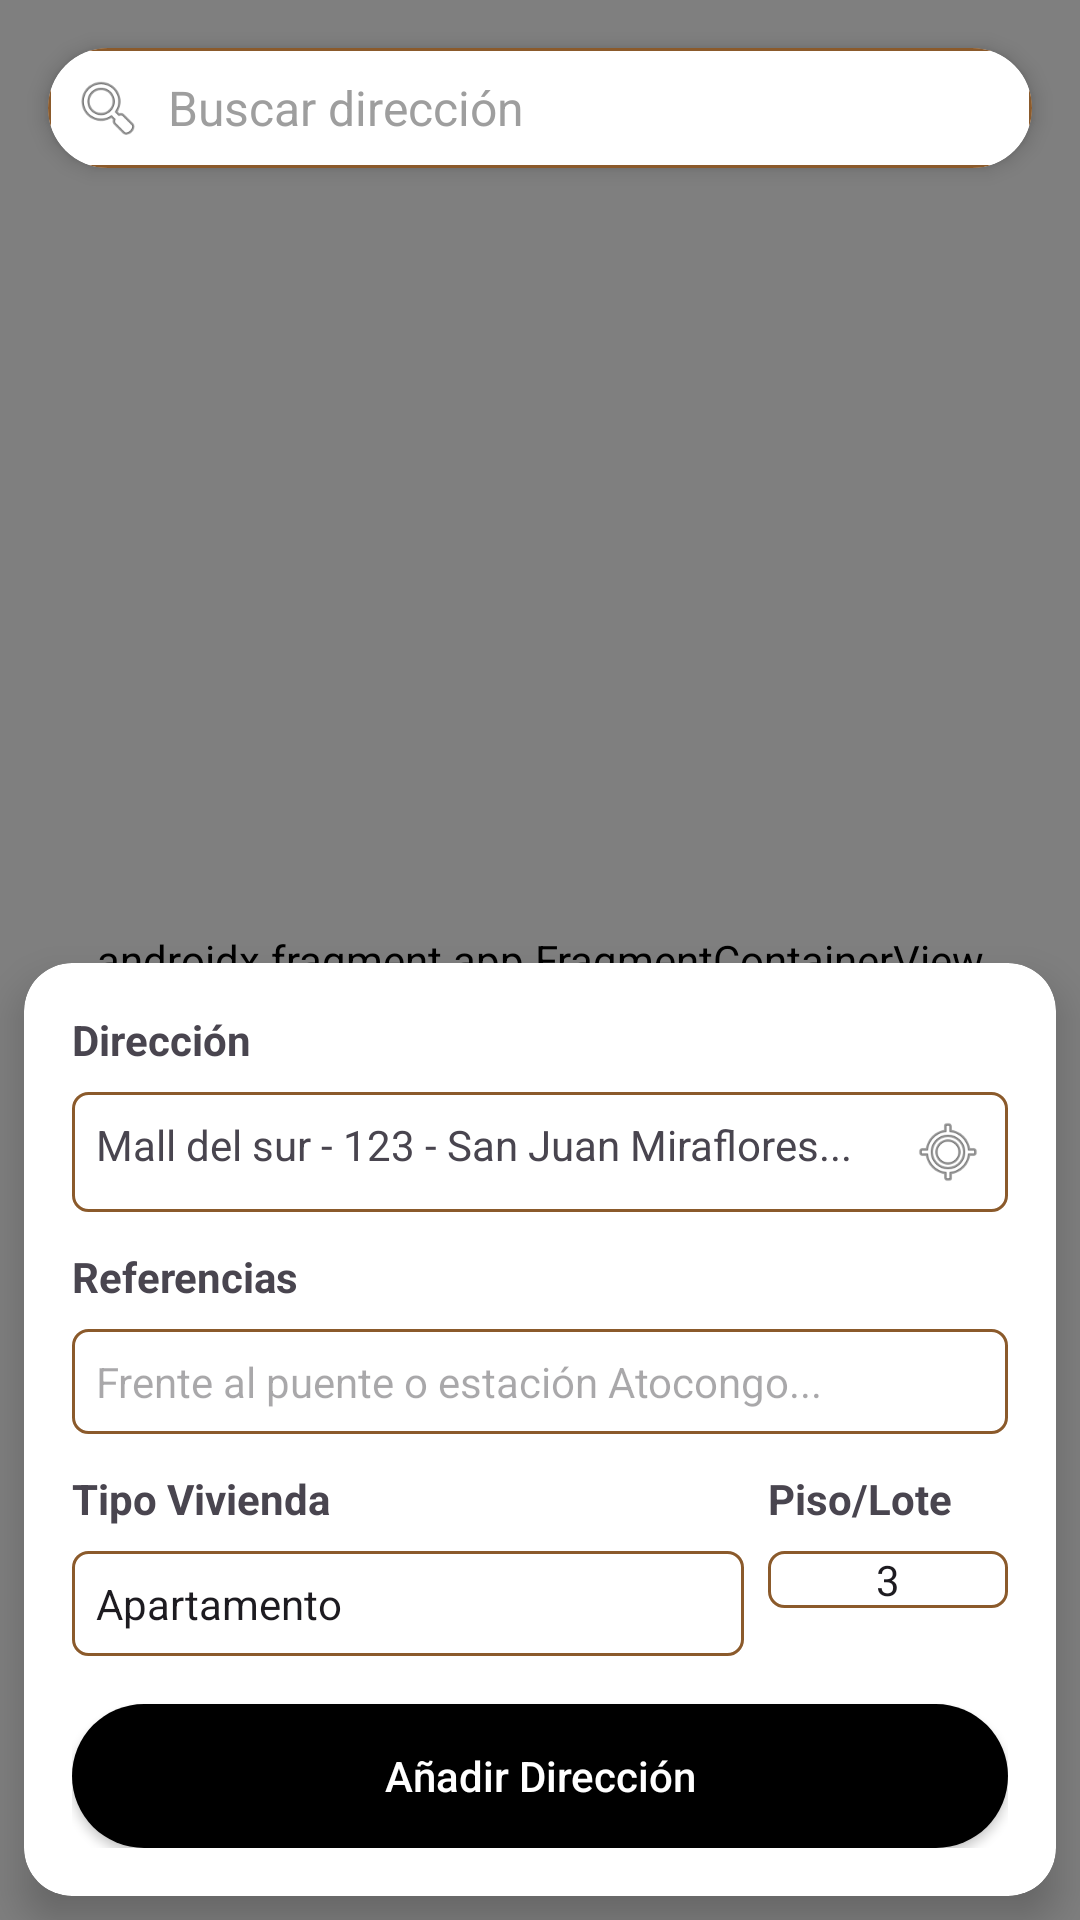

The Android layout XML behind this screen, and the referenced resources:
<!-- AndroidManifest.xml: application theme Theme.MyAppFirebaseAuth -->
<!-- res/layout/activity_maps.xml -->
<?xml version="1.0" encoding="utf-8"?>
<androidx.constraintlayout.widget.ConstraintLayout xmlns:android="http://schemas.android.com/apk/res/android"
    xmlns:app="http://schemas.android.com/apk/res-auto"
    xmlns:tools="http://schemas.android.com/tools"
    android:id="@+id/maps"
    android:layout_width="match_parent"
    android:layout_height="match_parent"
    tools:context=".MapsActivity">

    
    <androidx.fragment.app.FragmentContainerView
        android:id="@+id/mapfragment"
        android:name="com.google.android.gms.maps.SupportMapFragment"
        android:layout_width="match_parent"
        android:layout_height="match_parent"
        tools:context=".MapsActivity" />

    
    <androidx.cardview.widget.CardView
        android:id="@+id/searchBarCard"
        android:layout_width="match_parent"
        android:layout_height="wrap_content"
        android:layout_margin="16dp"
        app:cardCornerRadius="24dp"
        app:cardElevation="4dp"
        app:layout_constraintTop_toTopOf="parent"
        app:layout_constraintStart_toStartOf="parent"
        app:layout_constraintEnd_toEndOf="parent">

        <LinearLayout
            android:layout_width="match_parent"
            android:layout_height="wrap_content"
            android:orientation="horizontal"
            android:gravity="center_vertical"
            android:padding="8dp"
            android:background="@drawable/edit_text_background">

            <ImageView
                android:layout_width="24dp"
                android:layout_height="24dp"
                android:src="@android:drawable/ic_menu_search" />

            <TextView
                android:id="@+id/searchTextView"
                android:layout_width="match_parent"
                android:layout_height="wrap_content"
                android:layout_marginStart="8dp"
                android:text="Buscar dirección"
                android:textColor="#9E9E9E"
                android:textSize="16sp" />
        </LinearLayout>
    </androidx.cardview.widget.CardView>

    
    <androidx.cardview.widget.CardView
        android:id="@+id/bottomSheet"
        android:layout_width="match_parent"
        android:layout_height="wrap_content"
        android:layout_margin="8dp"
        app:cardCornerRadius="16dp"
        app:cardElevation="8dp"
        app:layout_constraintBottom_toBottomOf="parent"
        app:layout_constraintStart_toStartOf="parent"
        app:layout_constraintEnd_toEndOf="parent">

        <ScrollView
            android:layout_width="match_parent"
            android:layout_height="wrap_content">

            <LinearLayout
                android:layout_width="match_parent"
                android:layout_height="wrap_content"
                android:orientation="vertical"
                android:padding="16dp">

                
                <TextView
                    android:text="Dirección"
                    android:textStyle="bold"
                    android:textSize="14sp"
                    android:layout_width="wrap_content"
                    android:layout_height="wrap_content" />

                <LinearLayout
                    android:id="@+id/directionInputLayout"
                    android:layout_width="match_parent"
                    android:layout_height="wrap_content"
                    android:layout_marginTop="8dp"
                    android:orientation="horizontal"
                    android:padding="8dp"
                    android:background="@drawable/edit_text_background">

                    <TextView
                        android:id="@+id/direccionTextView"
                        android:layout_width="0dp"
                        android:layout_height="wrap_content"
                        android:layout_weight="1"
                        android:text="Mall del sur - 123 - San Juan Miraflores..."
                        android:textSize="14sp" />

                    <ImageView
                        android:id="@+id/locationButton"
                        android:layout_width="24dp"
                        android:layout_height="24dp"
                        android:src="@android:drawable/ic_menu_mylocation" />
                </LinearLayout>

                
                <TextView
                    android:layout_marginTop="12dp"
                    android:text="Referencias"
                    android:textStyle="bold"
                    android:textSize="14sp"
                    android:layout_width="wrap_content"
                    android:layout_height="wrap_content" />

                <EditText
                    android:id="@+id/referenciasEditText"
                    android:layout_width="match_parent"
                    android:layout_height="wrap_content"
                    android:layout_marginTop="8dp"
                    android:background="@drawable/edit_text_background"
                    android:hint="Frente al puente o estación Atocongo..."
                    android:padding="8dp"
                    android:textSize="14sp" />

                
                <LinearLayout
                    android:layout_width="match_parent"
                    android:layout_height="wrap_content"
                    android:layout_marginTop="12dp"
                    android:orientation="horizontal">

                    <LinearLayout
                        android:layout_width="0dp"
                        android:layout_height="wrap_content"
                        android:layout_weight="1"
                        android:orientation="vertical">

                        <TextView
                            android:text="Tipo Vivienda"
                            android:textStyle="bold"
                            android:textSize="14sp"
                            android:layout_width="wrap_content"
                            android:layout_height="wrap_content" />

                        <EditText
                            android:id="@+id/tipoViviendaEditText"
                            android:layout_width="match_parent"
                            android:layout_height="wrap_content"
                            android:layout_marginTop="8dp"
                            android:background="@drawable/edit_text_background"
                            android:text="Apartamento"
                            android:padding="8dp"
                            android:textSize="14sp" />
                    </LinearLayout>

                    <LinearLayout
                        android:layout_width="wrap_content"
                        android:layout_height="wrap_content"
                        android:orientation="vertical"
                        android:layout_marginStart="8dp">

                        <TextView
                            android:text="Piso/Lote"
                            android:textStyle="bold"
                            android:textSize="14sp"
                            android:layout_width="wrap_content"
                            android:layout_height="wrap_content" />

                        <EditText
                            android:id="@+id/pisoEditText"
                            android:layout_width="80dp"
                            android:layout_height="wrap_content"
                            android:layout_marginTop="8dp"
                            android:background="@drawable/edit_text_background"
                            android:text="3"
                            android:gravity="center"
                            android:textSize="14sp" />
                    </LinearLayout>
                </LinearLayout>

                
                <Button
                    android:id="@+id/addAddressButton"
                    android:layout_width="match_parent"
                    android:layout_height="wrap_content"
                    android:layout_marginTop="16dp"
                    android:background="@drawable/button_background"
                    android:padding="12dp"
                    android:text="Añadir Dirección"
                    android:textAllCaps="false"
                    android:textColor="#FFFFFF" />
            </LinearLayout>
        </ScrollView>
    </androidx.cardview.widget.CardView>

</androidx.constraintlayout.widget.ConstraintLayout>
<!-- resources referenced by this layout -->
<resources>
  <!-- drawable button_background (drawable) -->
  <?xml version="1.0" encoding="utf-8"?>
  <shape xmlns:android="http://schemas.android.com/apk/res/android">
      <solid android:color="#000000" />
      <corners android:radius="25dp" />
  </shape>
  <!-- drawable edit_text_background (drawable) -->
  <?xml version="1.0" encoding="utf-8"?>
  <shape xmlns:android="http://schemas.android.com/apk/res/android">
      <solid android:color="@android:color/white" />
      <stroke
          android:width="1dp"
          android:color="#8B5A2B" />
      <corners android:radius="5dp" />
  </shape>
  <style name="Theme.MyAppFirebaseAuth" parent="Base.Theme.MyAppFirebaseAuth" />
  <style name="Base.Theme.MyAppFirebaseAuth" parent="Theme.Material3.DayNight.NoActionBar">
          
          
      </style>
</resources>
